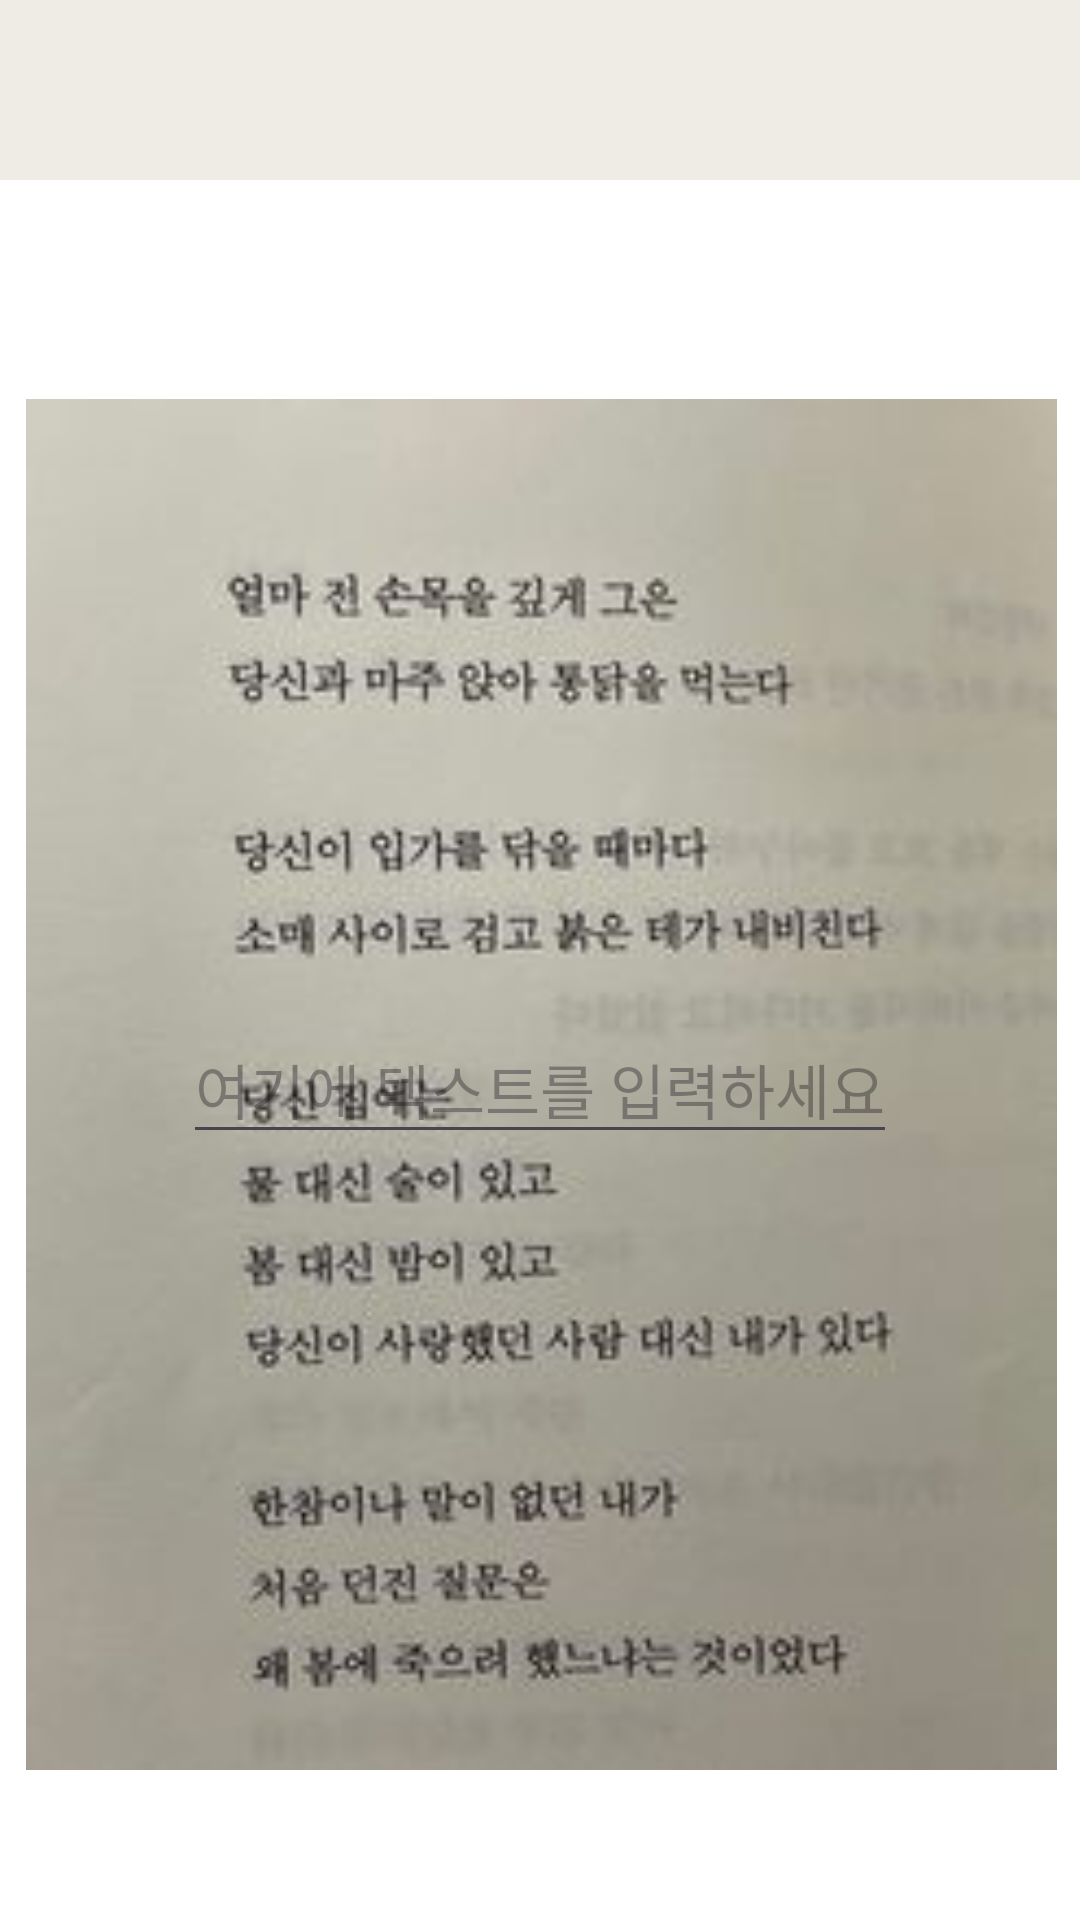

This screen was rendered from an Android layout file. Write that file and the resources it references.
<!-- AndroidManifest.xml: application theme Theme.MyApplication -->
<!-- res/layout/activity_add_text.xml -->
<?xml version="1.0" encoding="utf-8"?>
<androidx.constraintlayout.widget.ConstraintLayout xmlns:android="http://schemas.android.com/apk/res/android"
    xmlns:app="http://schemas.android.com/apk/res-auto"
    xmlns:tools="http://schemas.android.com/tools"
    android:layout_width="match_parent"
    android:layout_height="match_parent"
    tools:context=".record.AddTextActivity"
    android:background="@color/white">

    <androidx.appcompat.widget.Toolbar
        android:backgroundTint="@color/color1"
        android:id="@+id/record_toolbar"
        android:layout_width="match_parent"
        android:layout_height="60dp"
        android:background="@color/white"
        app:layout_constraintEnd_toEndOf="parent"
        app:layout_constraintStart_toStartOf="parent"
        app:layout_constraintTop_toTopOf="parent">

        <androidx.constraintlayout.widget.ConstraintLayout
            android:layout_width="match_parent"
            android:layout_height="match_parent"
            >

            <ImageButton
                android:backgroundTint="@color/color1"
                android:id="@+id/record_backBtn"
                android:layout_width="50dp"
                android:layout_height="match_parent"
                android:background="@color/white"
                android:src="@drawable/baseline_arrow_back_ios_24"
                app:layout_constraintBottom_toBottomOf="parent"
                app:layout_constraintStart_toStartOf="parent"
                app:layout_constraintTop_toTopOf="parent" />

            <ImageView
                android:id="@+id/record_save"
                android:layout_width="50dp"
                android:layout_height="match_parent"
                android:layout_marginEnd="4dp"
                android:scaleType="centerInside"
                android:src="@drawable/baseline_check_24"
                app:layout_constraintBottom_toBottomOf="parent"
                app:layout_constraintEnd_toEndOf="parent"
                app:layout_constraintTop_toTopOf="parent"
                app:layout_constraintVertical_bias="0.0" />


        </androidx.constraintlayout.widget.ConstraintLayout>
    </androidx.appcompat.widget.Toolbar>

    <ImageView
        android:id="@+id/recording_save"
        android:layout_width="413dp"
        android:layout_height="457dp"
        android:layout_marginBottom="50dp"
        android:scaleType="fitCenter"
        android:src="@drawable/bookpage"
        app:layout_constraintBottom_toBottomOf="parent"
        app:layout_constraintEnd_toEndOf="parent"
        app:layout_constraintStart_toStartOf="parent" />


    <EditText
        android:id="@+id/editText"
        android:layout_width="wrap_content"
        android:layout_height="wrap_content"
        android:layout_centerInParent="true"
        android:hint="여기에 텍스트를 입력하세요"
        android:textColor="@color/white"
        android:textSize="20sp"
        app:layout_constraintBottom_toBottomOf="@+id/recording_save"
        app:layout_constraintEnd_toEndOf="parent"
        app:layout_constraintStart_toStartOf="parent"
        app:layout_constraintTop_toTopOf="@+id/recording_save" />

</androidx.constraintlayout.widget.ConstraintLayout>
<!-- resources referenced by this layout -->
<resources>
  <color name="color1"> #EFEBE5 </color>
  <color name="white">#FFFFFFFF</color>
  <!-- drawable bookpage: png bitmap (drawable, 71335 bytes) -->
  <style name="Theme.MyApplication" parent="Base.Theme.MyApplication" />
  <style name="Base.Theme.MyApplication" parent="Theme.Material3.DayNight.NoActionBar">
          
          
          <item name="android:statusBarColor">@color/tab_select</item>
      </style>
</resources>
